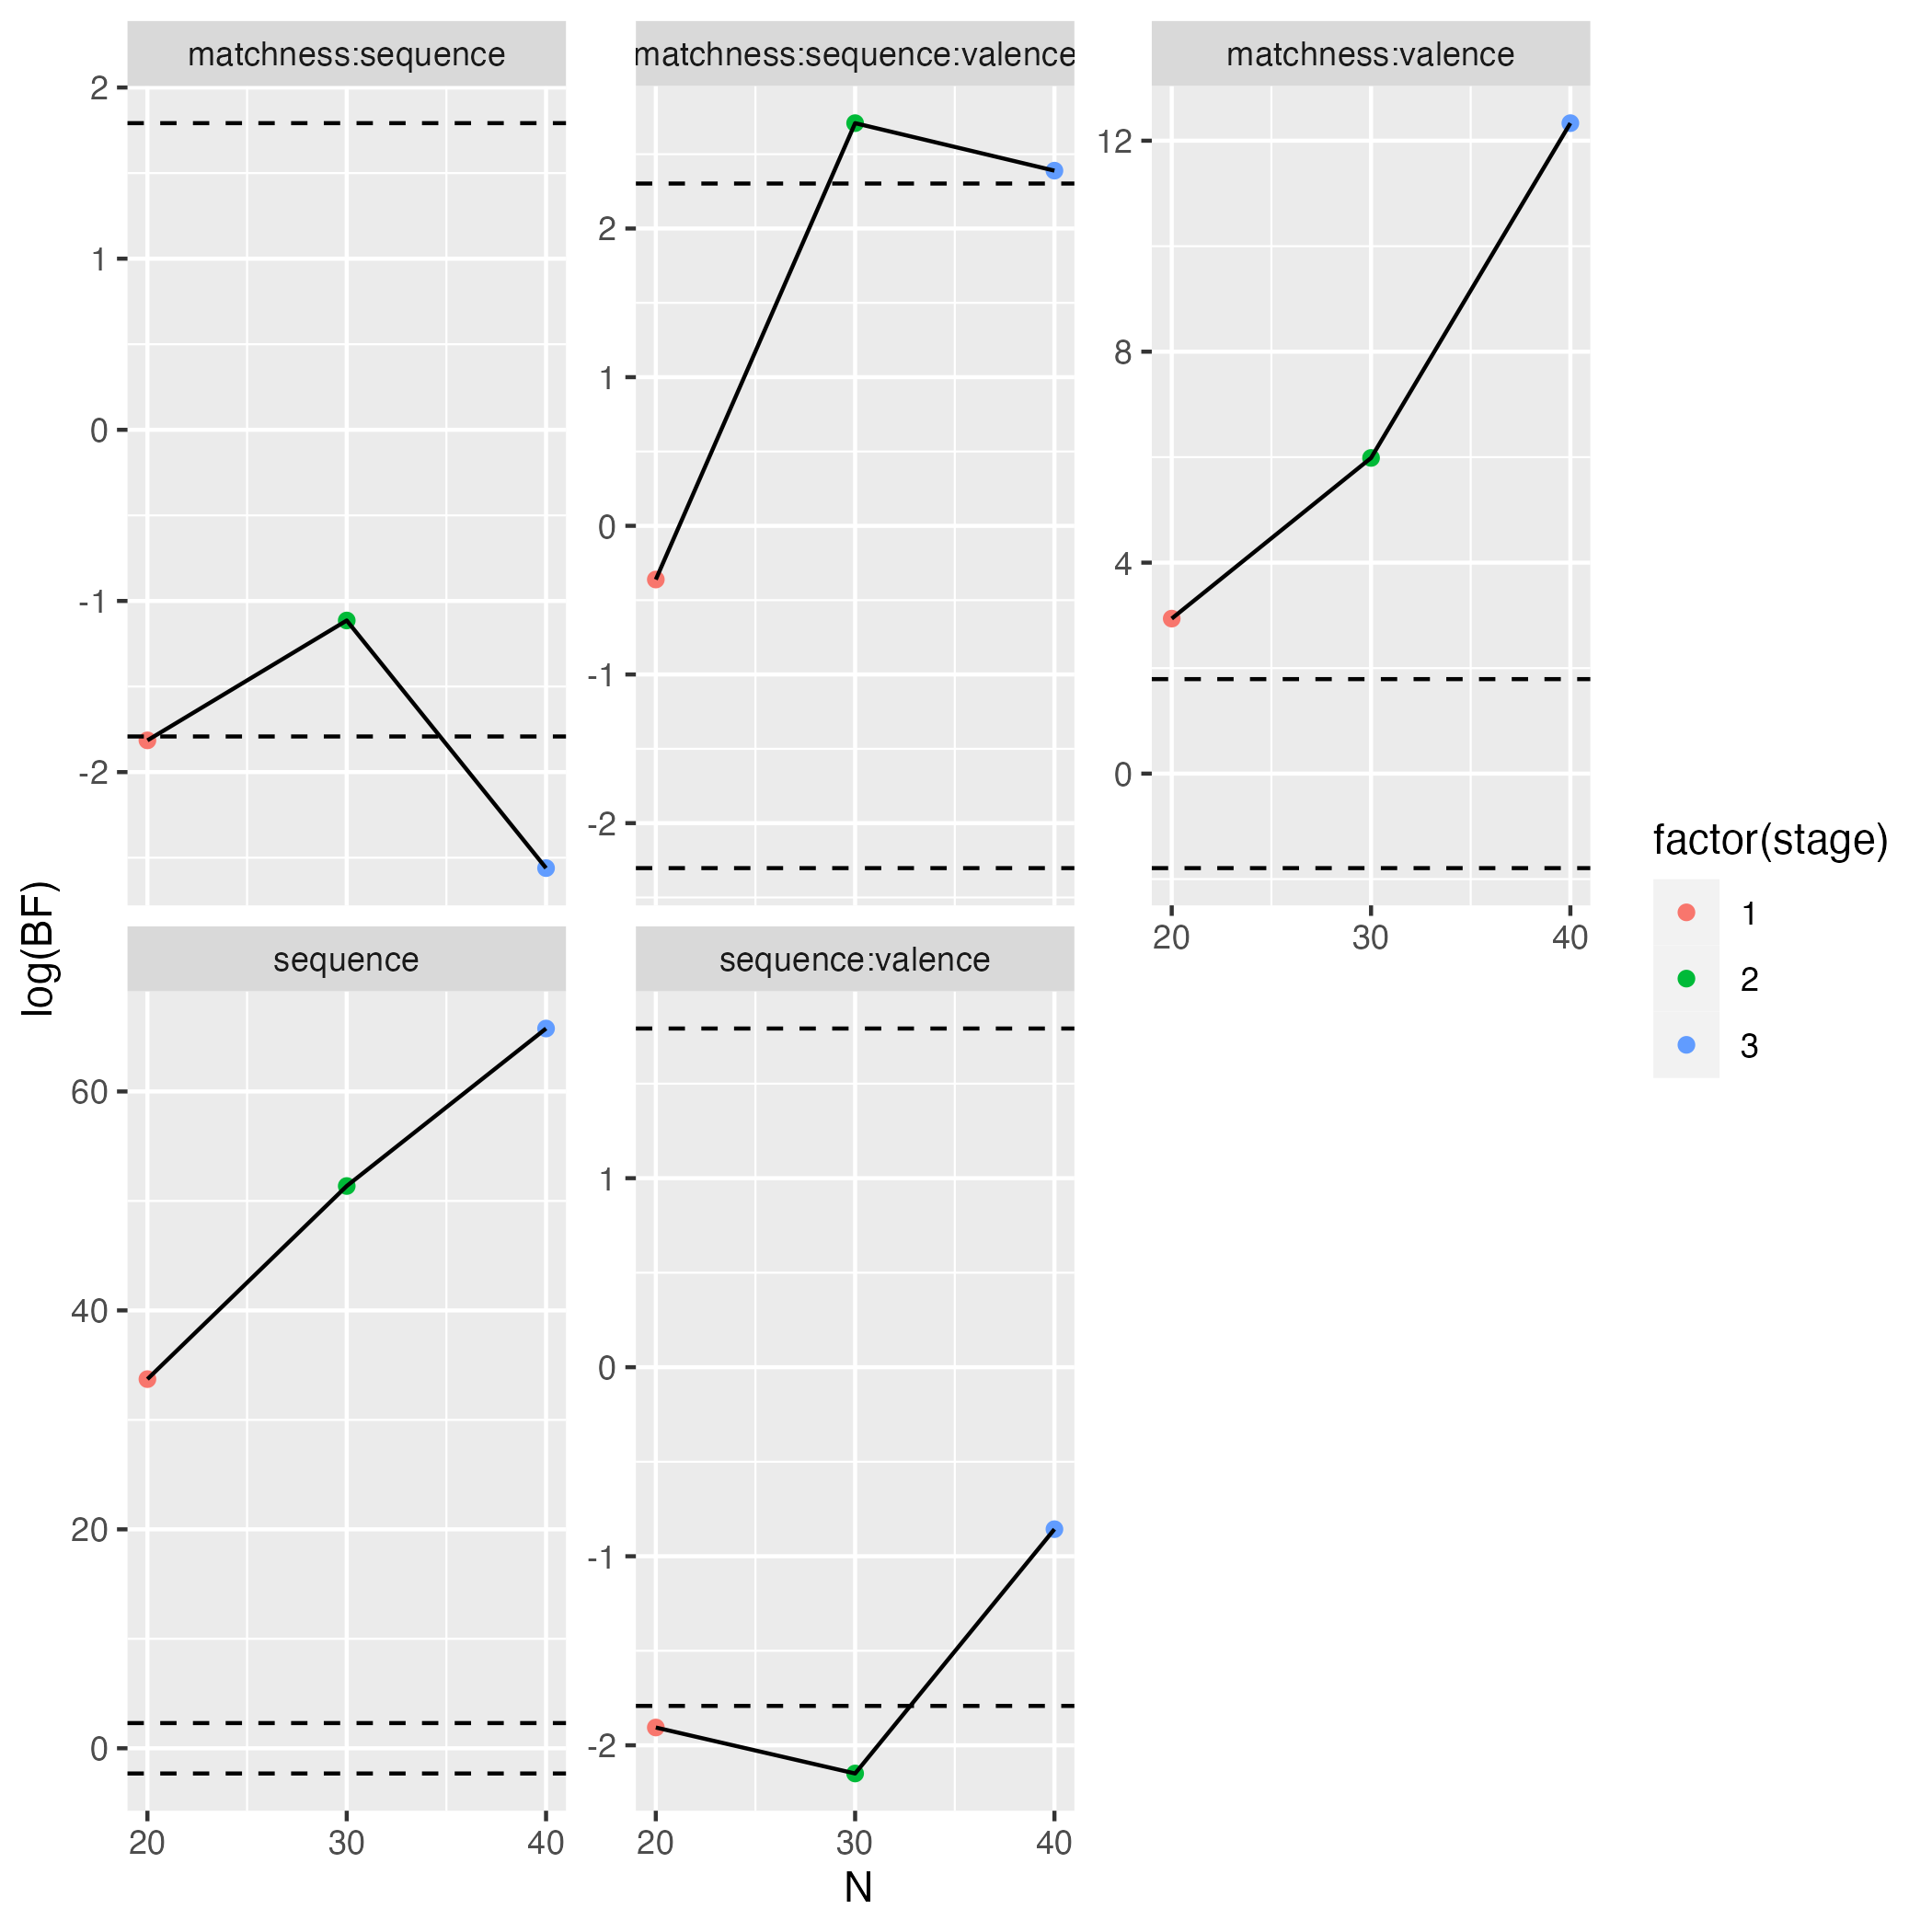

The data file committed next to this chart (first rows):
effect, N, BF, stage, upper_threshold, lower_threshold
matchness:sequence:valence, 20, 0.6968, 1, 10, 0.1
matchness:sequence, 20, 0.1629, 1, 6, 0.1667
sequence:valence, 20, 0.1487, 1, 6, 0.1667
matchness:valence, 20, 18.9, 1, 6, 0.1667
sequence, 20, 441715911211172, 1, 10, 0.1
matchness:sequence:valence, 30, 15.01, 2, 10, 0.1
matchness:sequence, 30, 0.3282, 2, 6, 0.1667
sequence:valence, 30, 0.1166, 2, 6, 0.1667
matchness:valence, 30, 397.5, 2, 6, 0.1667
sequence, 30, 20275065772686543e6, 2, 10, 0.1
matchness:sequence:valence, 40, 10.91, 3, 10, 0.1
matchness:sequence, 40, 0.07723, 3, 6, 0.1667
sequence:valence, 40, 0.4245, 3, 6, 0.1667
matchness:valence, 40, 227027, 3, 6, 0.1667
sequence, 40, 3591425429572061e13, 3, 10, 0.1
